Dataset: dataset (GitHub, sergeisidorov123/ml). Classes: human, humanoid.

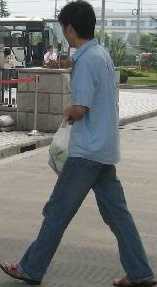
Label: human

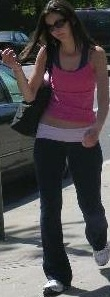
Label: human

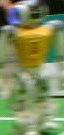
Label: humanoid

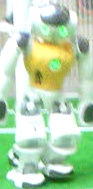
Label: humanoid

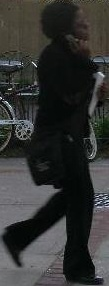
Label: human

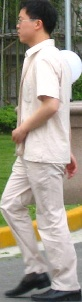
Label: human
